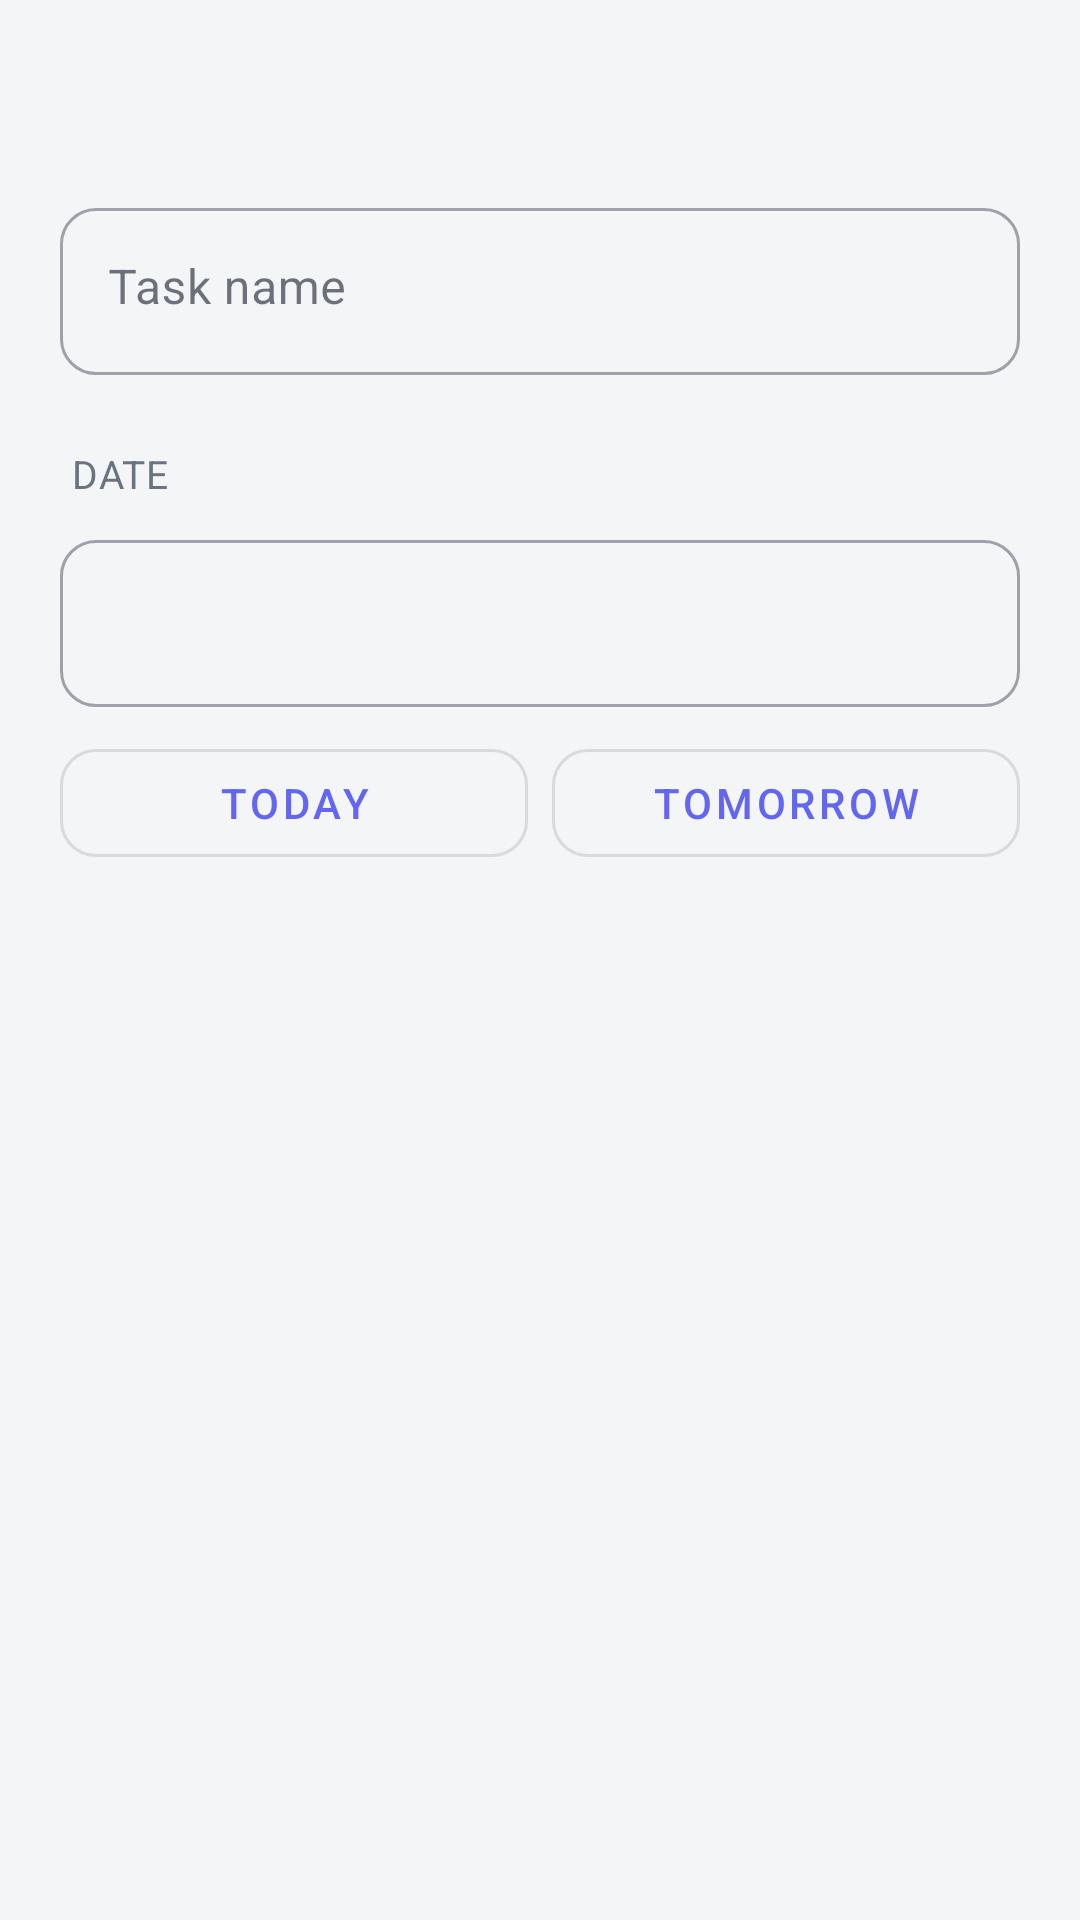

Layout XML and referenced resources for this Android screen:
<!-- AndroidManifest.xml: application theme AppTheme -->
<!-- res/layout/activity_task_edit.xml -->
<?xml version="1.0" encoding="utf-8"?>
<LinearLayout
    xmlns:android="http://schemas.android.com/apk/res/android"
    xmlns:app="http://schemas.android.com/apk/res-auto"
    android:layout_width="match_parent"
    android:layout_height="match_parent"
    android:orientation="vertical"
    android:background="@color/color_background">

    <com.google.android.material.appbar.MaterialToolbar
        android:id="@+id/toolbar"
        android:layout_width="match_parent"
        android:layout_height="?attr/actionBarSize"
        android:background="@color/color_background"
        app:navigationIcon="@drawable/ic_arrow_back"
        app:navigationContentDescription="@string/back"
        app:titleTextColor="@color/color_text_primary"
        app:subtitleTextColor="@color/color_text_secondary" />

    <androidx.core.widget.NestedScrollView
        android:layout_width="match_parent"
        android:layout_height="0dp"
        android:layout_weight="1"
        android:clipToPadding="false"
        android:fillViewport="true"
        android:scrollbars="none">

        <LinearLayout
            android:layout_width="match_parent"
            android:layout_height="wrap_content"
            android:orientation="vertical"
            android:paddingStart="20dp"
            android:paddingEnd="20dp"
            android:paddingTop="8dp"
            android:paddingBottom="24dp">

            
            <com.google.android.material.textfield.TextInputLayout
                android:id="@+id/nameLayout"
                style="@style/Widget.MaterialComponents.TextInputLayout.OutlinedBox"
                android:layout_width="match_parent"
                android:layout_height="wrap_content"
                android:hint="@string/task_name_hint">

                <com.google.android.material.textfield.TextInputEditText
                    android:id="@+id/editName"
                    android:layout_width="match_parent"
                    android:layout_height="wrap_content"
                    android:inputType="textCapSentences|textMultiLine"
                    android:imeOptions="actionDone|flagNoEnterAction"
                    android:maxLines="4"
                    android:gravity="top|start" />

            </com.google.android.material.textfield.TextInputLayout>

            <TextView
                android:layout_width="wrap_content"
                android:layout_height="wrap_content"
                android:layout_marginTop="24dp"
                android:layout_marginStart="4dp"
                android:text="@string/date_hint"
                android:textColor="@color/color_text_secondary"
                android:textSize="13sp"
                android:letterSpacing="0.02"
                android:textAllCaps="true" />

            <com.google.android.material.textfield.TextInputLayout
                android:id="@+id/dateLayout"
                style="@style/Widget.MaterialComponents.TextInputLayout.OutlinedBox"
                android:layout_width="match_parent"
                android:layout_height="wrap_content"
                android:layout_marginTop="8dp">

                <com.google.android.material.textfield.TextInputEditText
                    android:id="@+id/editDate"
                    android:layout_width="match_parent"
                    android:layout_height="wrap_content"
                    android:focusable="true"
                    android:focusableInTouchMode="false"
                    android:inputType="none" />

            </com.google.android.material.textfield.TextInputLayout>

            <LinearLayout
                android:id="@+id/quickDateButtons"
                android:layout_width="match_parent"
                android:layout_height="wrap_content"
                android:orientation="horizontal"
                android:layout_marginTop="8dp">

                <com.google.android.material.button.MaterialButton
                    android:id="@+id/btnToday"
                    style="@style/Widget.MaterialComponents.Button.OutlinedButton"
                    android:layout_width="0dp"
                    android:layout_weight="1"
                    android:layout_height="wrap_content"
                    android:layout_marginEnd="4dp"
                    android:text="@string/today" />

                <com.google.android.material.button.MaterialButton
                    android:id="@+id/btnTomorrow"
                    style="@style/Widget.MaterialComponents.Button.OutlinedButton"
                    android:layout_width="0dp"
                    android:layout_weight="1"
                    android:layout_height="wrap_content"
                    android:layout_marginStart="4dp"
                    android:text="@string/tomorrow" />

            </LinearLayout>

        </LinearLayout>

    </androidx.core.widget.NestedScrollView>

</LinearLayout>
<!-- resources referenced by this layout -->
<resources>
  <color name="color_background">#F4F5F7</color>
  <color name="color_text_primary">#111827</color>
  <color name="color_text_secondary">#6B7280</color>
  <string name="back">Back</string>
  <string name="date_hint">Date</string>
  <string name="task_name_hint">Task name</string>
  <string name="today">Today</string>
  <string name="tomorrow">Tomorrow</string>
  <style name="AppTheme" parent="Theme.MaterialComponents.DayNight.NoActionBar">
          <item name="colorPrimary">@color/color_accent</item>
          <item name="colorPrimaryVariant">@color/color_accent_dark</item>
          <item name="colorOnPrimary">#ffffff</item>
          <item name="colorSecondary">@color/color_accent</item>
          <item name="colorOnSecondary">#ffffff</item>
          <item name="colorSurface">@color/color_surface</item>
          <item name="colorOnSurface">@color/color_text_primary</item>
          <item name="android:colorBackground">@color/color_background</item>
          <item name="android:windowBackground">@color/color_background</item>
          <item name="android:textColorPrimary">@color/color_text_primary</item>
          <item name="android:textColorSecondary">@color/color_text_secondary</item>
          <item name="android:statusBarColor">@color/color_background</item>
          <item name="android:navigationBarColor">@color/color_background</item>
          <item name="android:windowLightStatusBar">@bool/light_system_bars</item>
          <item name="shapeAppearanceSmallComponent">@style/ShapeAppearance.App.Small</item>
          <item name="shapeAppearanceMediumComponent">@style/ShapeAppearance.App.Medium</item>
          <item name="materialAlertDialogTheme">@style/AppDialogTheme</item>
      </style>
  <color name="color_accent">#6366F1</color>
  <color name="color_accent_dark">#4F46E5</color>
  <color name="color_surface">#FFFFFF</color>
  <style name="ShapeAppearance.App.Small" parent="ShapeAppearance.MaterialComponents.SmallComponent">
          <item name="cornerFamily">rounded</item>
          <item name="cornerSize">12dp</item>
      </style>
  <style name="ShapeAppearance.App.Medium" parent="ShapeAppearance.MaterialComponents.MediumComponent">
          <item name="cornerFamily">rounded</item>
          <item name="cornerSize">20dp</item>
      </style>
  <style name="AppDialogTheme" parent="ThemeOverlay.MaterialComponents.MaterialAlertDialog">
          <item name="shapeAppearanceMediumComponent">@style/ShapeAppearance.App.Medium</item>
      </style>
</resources>
